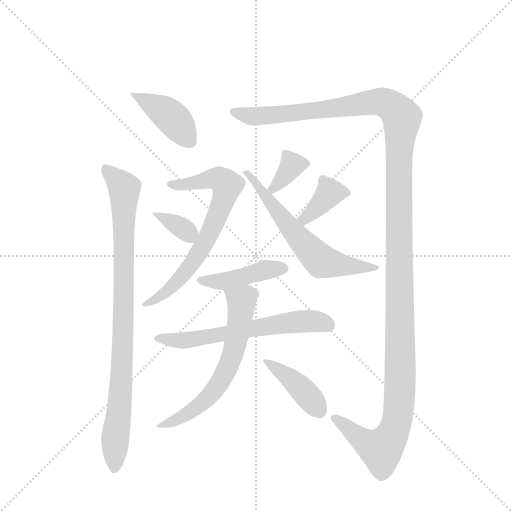
t = 0.00 s
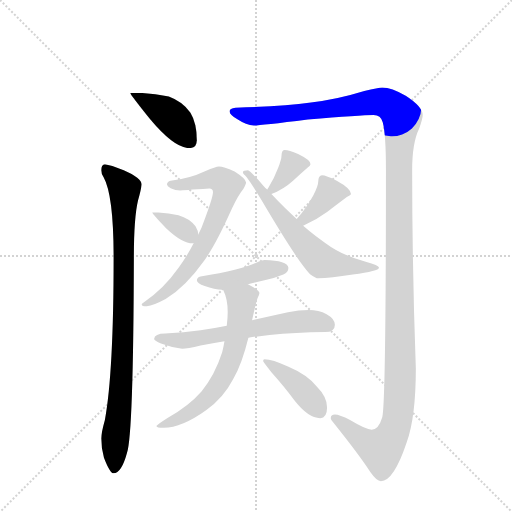
t = 1.98 s
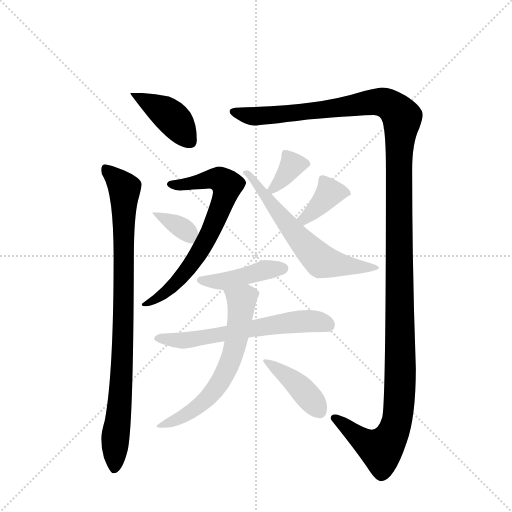
t = 3.96 s
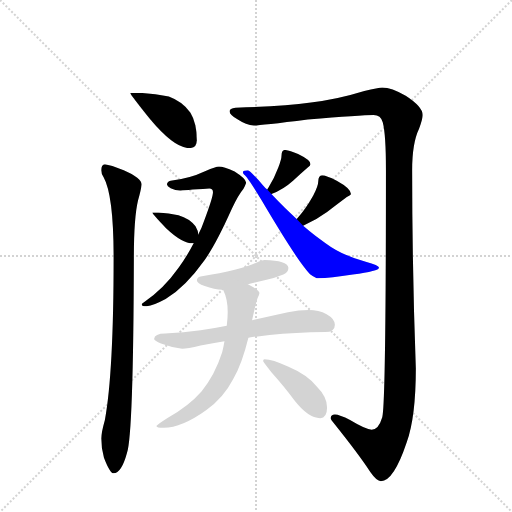
t = 5.94 s
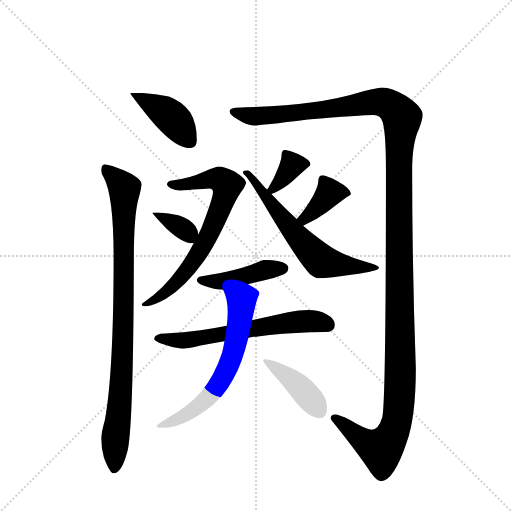
t = 7.92 s
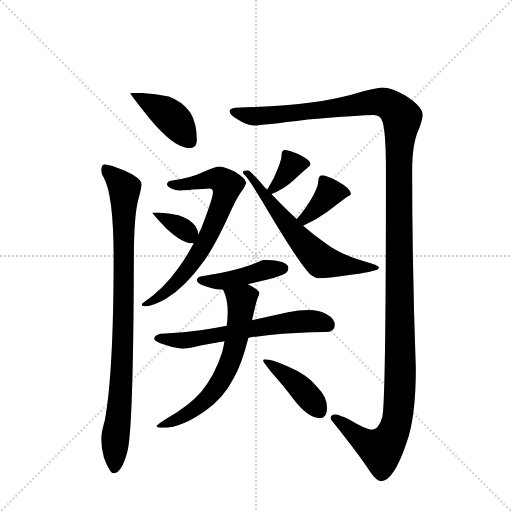
t = 9.90 s

The animated SVG that drew these frames (rendered in a browser with its animation timeline set to each time). Animation: 12 CSS @keyframes rules; one cycle of 9.90 s.

<svg version="1.1" viewBox="0 0 1024 1024" xmlns="http://www.w3.org/2000/svg">
  <g stroke="lightgray" stroke-dasharray="1,1" stroke-width="1" transform="scale(4, 4)">
    <line x1="0" y1="0" x2="256" y2="256"></line>
    <line x1="256" y1="0" x2="0" y2="256"></line>
    <line x1="128" y1="0" x2="128" y2="256"></line>
    <line x1="0" y1="128" x2="256" y2="128"></line>
  </g>
  <g transform="scale(0.92, -0.92) translate(60, -900)">
    <style type="text/css">
      
        @keyframes keyframes0 {
          from {
            stroke: blue;
            stroke-dashoffset: 417;
            stroke-width: 128;
          }
          58% {
            animation-timing-function: step-end;
            stroke: blue;
            stroke-dashoffset: 0;
            stroke-width: 128;
          }
          to {
            stroke: black;
            stroke-width: 1024;
          }
        }
        #make-me-a-hanzi-animation-0 {
          animation: keyframes0 0.58935546875s both;
          animation-delay: 0s;
          animation-timing-function: linear;
        }
      
        @keyframes keyframes1 {
          from {
            stroke: blue;
            stroke-dashoffset: 923;
            stroke-width: 128;
          }
          75% {
            animation-timing-function: step-end;
            stroke: blue;
            stroke-dashoffset: 0;
            stroke-width: 128;
          }
          to {
            stroke: black;
            stroke-width: 1024;
          }
        }
        #make-me-a-hanzi-animation-1 {
          animation: keyframes1 1.0011393229166667s both;
          animation-delay: 0.58935546875s;
          animation-timing-function: linear;
        }
      
        @keyframes keyframes2 {
          from {
            stroke: blue;
            stroke-dashoffset: 1490;
            stroke-width: 128;
          }
          83% {
            animation-timing-function: step-end;
            stroke: blue;
            stroke-dashoffset: 0;
            stroke-width: 128;
          }
          to {
            stroke: black;
            stroke-width: 1024;
          }
        }
        #make-me-a-hanzi-animation-2 {
          animation: keyframes2 1.4625651041666667s both;
          animation-delay: 1.5904947916666667s;
          animation-timing-function: linear;
        }
      
        @keyframes keyframes3 {
          from {
            stroke: blue;
            stroke-dashoffset: 709;
            stroke-width: 128;
          }
          70% {
            animation-timing-function: step-end;
            stroke: blue;
            stroke-dashoffset: 0;
            stroke-width: 128;
          }
          to {
            stroke: black;
            stroke-width: 1024;
          }
        }
        #make-me-a-hanzi-animation-3 {
          animation: keyframes3 0.8269856770833334s both;
          animation-delay: 3.0530598958333335s;
          animation-timing-function: linear;
        }
      
        @keyframes keyframes4 {
          from {
            stroke: blue;
            stroke-dashoffset: 352;
            stroke-width: 128;
          }
          53% {
            animation-timing-function: step-end;
            stroke: blue;
            stroke-dashoffset: 0;
            stroke-width: 128;
          }
          to {
            stroke: black;
            stroke-width: 1024;
          }
        }
        #make-me-a-hanzi-animation-4 {
          animation: keyframes4 0.5364583333333334s both;
          animation-delay: 3.880045572916667s;
          animation-timing-function: linear;
        }
      
        @keyframes keyframes5 {
          from {
            stroke: blue;
            stroke-dashoffset: 360;
            stroke-width: 128;
          }
          54% {
            animation-timing-function: step-end;
            stroke: blue;
            stroke-dashoffset: 0;
            stroke-width: 128;
          }
          to {
            stroke: black;
            stroke-width: 1024;
          }
        }
        #make-me-a-hanzi-animation-5 {
          animation: keyframes5 0.54296875s both;
          animation-delay: 4.41650390625s;
          animation-timing-function: linear;
        }
      
        @keyframes keyframes6 {
          from {
            stroke: blue;
            stroke-dashoffset: 386;
            stroke-width: 128;
          }
          56% {
            animation-timing-function: step-end;
            stroke: blue;
            stroke-dashoffset: 0;
            stroke-width: 128;
          }
          to {
            stroke: black;
            stroke-width: 1024;
          }
        }
        #make-me-a-hanzi-animation-6 {
          animation: keyframes6 0.5641276041666666s both;
          animation-delay: 4.95947265625s;
          animation-timing-function: linear;
        }
      
        @keyframes keyframes7 {
          from {
            stroke: blue;
            stroke-dashoffset: 633;
            stroke-width: 128;
          }
          67% {
            animation-timing-function: step-end;
            stroke: blue;
            stroke-dashoffset: 0;
            stroke-width: 128;
          }
          to {
            stroke: black;
            stroke-width: 1024;
          }
        }
        #make-me-a-hanzi-animation-7 {
          animation: keyframes7 0.76513671875s both;
          animation-delay: 5.523600260416667s;
          animation-timing-function: linear;
        }
      
        @keyframes keyframes8 {
          from {
            stroke: blue;
            stroke-dashoffset: 439;
            stroke-width: 128;
          }
          59% {
            animation-timing-function: step-end;
            stroke: blue;
            stroke-dashoffset: 0;
            stroke-width: 128;
          }
          to {
            stroke: black;
            stroke-width: 1024;
          }
        }
        #make-me-a-hanzi-animation-8 {
          animation: keyframes8 0.6072591145833334s both;
          animation-delay: 6.288736979166667s;
          animation-timing-function: linear;
        }
      
        @keyframes keyframes9 {
          from {
            stroke: blue;
            stroke-dashoffset: 630;
            stroke-width: 128;
          }
          67% {
            animation-timing-function: step-end;
            stroke: blue;
            stroke-dashoffset: 0;
            stroke-width: 128;
          }
          to {
            stroke: black;
            stroke-width: 1024;
          }
        }
        #make-me-a-hanzi-animation-9 {
          animation: keyframes9 0.7626953125s both;
          animation-delay: 6.89599609375s;
          animation-timing-function: linear;
        }
      
        @keyframes keyframes10 {
          from {
            stroke: blue;
            stroke-dashoffset: 647;
            stroke-width: 128;
          }
          68% {
            animation-timing-function: step-end;
            stroke: blue;
            stroke-dashoffset: 0;
            stroke-width: 128;
          }
          to {
            stroke: black;
            stroke-width: 1024;
          }
        }
        #make-me-a-hanzi-animation-10 {
          animation: keyframes10 0.7765299479166666s both;
          animation-delay: 7.65869140625s;
          animation-timing-function: linear;
        }
      
        @keyframes keyframes11 {
          from {
            stroke: blue;
            stroke-dashoffset: 414;
            stroke-width: 128;
          }
          57% {
            animation-timing-function: step-end;
            stroke: blue;
            stroke-dashoffset: 0;
            stroke-width: 128;
          }
          to {
            stroke: black;
            stroke-width: 1024;
          }
        }
        #make-me-a-hanzi-animation-11 {
          animation: keyframes11 0.5869140625s both;
          animation-delay: 8.435221354166666s;
          animation-timing-function: linear;
        }
      
    </style>
    
      <path d="M 240 698 L 223 698 Q 223 695 267 640 Q 319 578 351 578 Q 368 578 368 595 Q 368 632 354 655 Q 337 679 307 690 Q 272 698 240 698 Z" fill="lightgray"></path>
    
      <path d="M 168 543 Q 160 542 160 530 Q 160 523 165 515 Q 187 476 187 340 Q 187 90 168 -13 Q 160 -42 160 -53 Q 160 -73 166 -95 Q 179 -129 187 -129 Q 204 -129 216 -85 Q 230 -45 231 340 Q 231 426 240 464 Q 246 485 248 499 Q 248 513 209 530 Q 188 540 168 543 Z" fill="lightgray"></path>
    
      <path d="M 771 710 Q 763 710 732 702 Q 674 684 616 677 Q 553 668 452 666 Q 439 665 439 658 Q 439 650 457 640 Q 475 628 492 627 Q 507 627 609 640 Q 725 650 752 650 Q 768 650 772 634 Q 779 608 779 530 Q 779 24 771 -7 Q 763 -34 748 -34 Q 736 -34 701 -13 Q 678 -1 668 -1 Q 659 -1 659 -9 Q 659 -13 665 -19 Q 721 -89 745 -126 Q 759 -146 768 -146 Q 796 -146 824 -62 Q 844 -7 844 99 Q 836 318 836 530 Q 836 589 851 620 Q 859 642 859 650 Q 859 668 822 692 Q 791 710 771 710 Z" fill="lightgray"></path>
    
      <path d="M 416 538 Q 409 538 387 528 Q 351 511 311 507 Q 303 505 303 499 Q 303 495 311 491 Q 321 486 332 486 Q 337 486 395 490 Q 403 490 403 482 Q 403 471 383 418 Q 378 403 371 390 L 361 371 Q 347 344 329 319 Q 296 272 253 243 Q 248 240 248 238 Q 248 234 259 234 Q 274 236 300 250 Q 343 276 385 335 Q 409 368 444 446 Q 458 476 469 489 Q 475 500 475 503 Q 475 511 450 527 Q 426 538 416 538 Z" fill="lightgray"></path>
    
      <path d="M 371 390 Q 371 398 365 408 Q 352 425 328 432 Q 307 437 284 438 L 271 438 Q 271 435 301 404 Q 336 371 359 371 L 361 371 C 373 371 373 371 371 390 Z" fill="lightgray"></path>
    
      <path d="M 559 574 Q 556 574 554 571 Q 552 567 552 562 Q 552 554 545 536 Q 536 512 524 493 Q 522 490 521 488 C 511 470 511 470 530 478 Q 556 488 577 507 Q 595 524 609 536 Q 615 540 615 543 Q 615 552 588 565 Q 568 574 559 574 Z" fill="lightgray"></path>
    
      <path d="M 599 409 Q 628 422 651 439 Q 675 458 694 472 Q 703 476 703 478 Q 703 490 672 507 Q 649 519 640 519 Q 636 519 634 515 Q 632 511 632 507 Q 632 496 621 475 Q 605 446 586 425 L 585 424 C 565 402 572 397 599 409 Z" fill="lightgray"></path>
    
      <path d="M 521 488 Q 517 491 512 497 Q 483 530 479 530 Q 469 530 468 526 Q 468 523 471 520 Q 477 517 509 464 Q 588 330 614 304 Q 626 295 632 295 Q 658 295 707 303 Q 764 311 764 318 Q 764 323 735 331 Q 683 345 647 372 Q 627 385 599 409 L 585 424 Q 560 446 530 478 L 521 488 Z" fill="lightgray"></path>
    
      <path d="M 515 335 Q 510 335 497 329 Q 465 313 376 299 Q 368 297 368 291 Q 368 284 385 278 Q 406 270 424 270 L 425 270 L 479 282 Q 495 286 515 291 Q 535 294 556 303 Q 567 308 567 318 Q 565 334 515 335 Z" fill="lightgray"></path>
    
      <path d="M 433 192 Q 403 186 376 182 Q 340 177 299 175 Q 276 175 275 163 Q 276 159 290 153 Q 313 144 336 142 Q 347 142 376 149 Q 399 153 428 158 L 480 166 Q 502 169 526 172 Q 582 177 647 178 Q 668 178 668 194 Q 668 207 650 217 Q 633 226 611 226 Q 590 226 566 221 Q 526 212 488 204 L 433 192 Z" fill="lightgray"></path>
    
      <path d="M 425 270 Q 435 250 435 222 Q 435 209 433 192 L 428 158 Q 426 146 423 134 Q 407 84 378 49 Q 350 17 305 -8 Q 280 -24 280 -26 Q 280 -30 296 -30 Q 335 -30 388 8 Q 426 35 447 76 Q 466 109 480 166 L 488 204 Q 497 244 500 252 Q 504 260 504 263 Q 504 269 479 282 C 453 297 414 298 425 270 Z" fill="lightgray"></path>
    
      <path d="M 515 119 Q 512 119 512 115 Q 512 113 530 91 Q 562 55 579 31 Q 610 -9 636 -9 Q 651 -9 651 14 Q 651 37 630 58 Q 609 85 566 103 Q 532 119 515 119 Z" fill="lightgray"></path>
    
    
      <clipPath id="make-me-a-hanzi-clip-0">
        <path d="M 240 698 L 223 698 Q 223 695 267 640 Q 319 578 351 578 Q 368 578 368 595 Q 368 632 354 655 Q 337 679 307 690 Q 272 698 240 698 Z"></path>
      </clipPath>
      <path clip-path="url(#make-me-a-hanzi-clip-0)" d="M 230 693 L 308 649 L 353 593" fill="none" id="make-me-a-hanzi-animation-0" stroke-dasharray="289 578" stroke-linecap="round"></path>
    
      <clipPath id="make-me-a-hanzi-clip-1">
        <path d="M 168 543 Q 160 542 160 530 Q 160 523 165 515 Q 187 476 187 340 Q 187 90 168 -13 Q 160 -42 160 -53 Q 160 -73 166 -95 Q 179 -129 187 -129 Q 204 -129 216 -85 Q 230 -45 231 340 Q 231 426 240 464 Q 246 485 248 499 Q 248 513 209 530 Q 188 540 168 543 Z"></path>
      </clipPath>
      <path clip-path="url(#make-me-a-hanzi-clip-1)" d="M 173 531 L 211 490 L 208 153 L 189 -120" fill="none" id="make-me-a-hanzi-animation-1" stroke-dasharray="795 1590" stroke-linecap="round"></path>
    
      <clipPath id="make-me-a-hanzi-clip-2">
        <path d="M 771 710 Q 763 710 732 702 Q 674 684 616 677 Q 553 668 452 666 Q 439 665 439 658 Q 439 650 457 640 Q 475 628 492 627 Q 507 627 609 640 Q 725 650 752 650 Q 768 650 772 634 Q 779 608 779 530 Q 779 24 771 -7 Q 763 -34 748 -34 Q 736 -34 701 -13 Q 678 -1 668 -1 Q 659 -1 659 -9 Q 659 -13 665 -19 Q 721 -89 745 -126 Q 759 -146 768 -146 Q 796 -146 824 -62 Q 844 -7 844 99 Q 836 318 836 530 Q 836 589 851 620 Q 859 642 859 650 Q 859 668 822 692 Q 791 710 771 710 Z"></path>
      </clipPath>
      <path clip-path="url(#make-me-a-hanzi-clip-2)" d="M 448 657 L 489 647 L 552 650 L 763 679 L 788 672 L 814 644 L 806 515 L 810 72 L 803 -16 L 784 -60 L 766 -76 L 723 -54 L 668 -10" fill="none" id="make-me-a-hanzi-animation-2" stroke-dasharray="1362 2724" stroke-linecap="round"></path>
    
      <clipPath id="make-me-a-hanzi-clip-3">
        <path d="M 416 538 Q 409 538 387 528 Q 351 511 311 507 Q 303 505 303 499 Q 303 495 311 491 Q 321 486 332 486 Q 337 486 395 490 Q 403 490 403 482 Q 403 471 383 418 Q 378 403 371 390 L 361 371 Q 347 344 329 319 Q 296 272 253 243 Q 248 240 248 238 Q 248 234 259 234 Q 274 236 300 250 Q 343 276 385 335 Q 409 368 444 446 Q 458 476 469 489 Q 475 500 475 503 Q 475 511 450 527 Q 426 538 416 538 Z"></path>
      </clipPath>
      <path clip-path="url(#make-me-a-hanzi-clip-3)" d="M 311 499 L 359 500 L 404 512 L 421 507 L 433 493 L 405 411 L 356 325 L 299 263 L 254 237" fill="none" id="make-me-a-hanzi-animation-3" stroke-dasharray="581 1162" stroke-linecap="round"></path>
    
      <clipPath id="make-me-a-hanzi-clip-4">
        <path d="M 371 390 Q 371 398 365 408 Q 352 425 328 432 Q 307 437 284 438 L 271 438 Q 271 435 301 404 Q 336 371 359 371 L 361 371 C 373 371 373 371 371 390 Z"></path>
      </clipPath>
      <path clip-path="url(#make-me-a-hanzi-clip-4)" d="M 282 430 L 337 404 L 360 378" fill="none" id="make-me-a-hanzi-animation-4" stroke-dasharray="224 448" stroke-linecap="round"></path>
    
      <clipPath id="make-me-a-hanzi-clip-5">
        <path d="M 559 574 Q 556 574 554 571 Q 552 567 552 562 Q 552 554 545 536 Q 536 512 524 493 Q 522 490 521 488 C 511 470 511 470 530 478 Q 556 488 577 507 Q 595 524 609 536 Q 615 540 615 543 Q 615 552 588 565 Q 568 574 559 574 Z"></path>
      </clipPath>
      <path clip-path="url(#make-me-a-hanzi-clip-5)" d="M 607 543 L 575 541 L 529 486" fill="none" id="make-me-a-hanzi-animation-5" stroke-dasharray="232 464" stroke-linecap="round"></path>
    
      <clipPath id="make-me-a-hanzi-clip-6">
        <path d="M 599 409 Q 628 422 651 439 Q 675 458 694 472 Q 703 476 703 478 Q 703 490 672 507 Q 649 519 640 519 Q 636 519 634 515 Q 632 511 632 507 Q 632 496 621 475 Q 605 446 586 425 L 585 424 C 565 402 572 397 599 409 Z"></path>
      </clipPath>
      <path clip-path="url(#make-me-a-hanzi-clip-6)" d="M 695 480 L 656 481 L 623 442 L 589 421" fill="none" id="make-me-a-hanzi-animation-6" stroke-dasharray="258 516" stroke-linecap="round"></path>
    
      <clipPath id="make-me-a-hanzi-clip-7">
        <path d="M 521 488 Q 517 491 512 497 Q 483 530 479 530 Q 469 530 468 526 Q 468 523 471 520 Q 477 517 509 464 Q 588 330 614 304 Q 626 295 632 295 Q 658 295 707 303 Q 764 311 764 318 Q 764 323 735 331 Q 683 345 647 372 Q 627 385 599 409 L 585 424 Q 560 446 530 478 L 521 488 Z"></path>
      </clipPath>
      <path clip-path="url(#make-me-a-hanzi-clip-7)" d="M 474 525 L 500 503 L 511 478 L 592 378 L 639 332 L 717 318 L 759 319" fill="none" id="make-me-a-hanzi-animation-7" stroke-dasharray="505 1010" stroke-linecap="round"></path>
    
      <clipPath id="make-me-a-hanzi-clip-8">
        <path d="M 515 335 Q 510 335 497 329 Q 465 313 376 299 Q 368 297 368 291 Q 368 284 385 278 Q 406 270 424 270 L 425 270 L 479 282 Q 495 286 515 291 Q 535 294 556 303 Q 567 308 567 318 Q 565 334 515 335 Z"></path>
      </clipPath>
      <path clip-path="url(#make-me-a-hanzi-clip-8)" d="M 376 291 L 419 288 L 510 312 L 556 317" fill="none" id="make-me-a-hanzi-animation-8" stroke-dasharray="311 622" stroke-linecap="round"></path>
    
      <clipPath id="make-me-a-hanzi-clip-9">
        <path d="M 433 192 Q 403 186 376 182 Q 340 177 299 175 Q 276 175 275 163 Q 276 159 290 153 Q 313 144 336 142 Q 347 142 376 149 Q 399 153 428 158 L 480 166 Q 502 169 526 172 Q 582 177 647 178 Q 668 178 668 194 Q 668 207 650 217 Q 633 226 611 226 Q 590 226 566 221 Q 526 212 488 204 L 433 192 Z"></path>
      </clipPath>
      <path clip-path="url(#make-me-a-hanzi-clip-9)" d="M 282 165 L 331 159 L 364 162 L 576 199 L 616 202 L 651 194" fill="none" id="make-me-a-hanzi-animation-9" stroke-dasharray="502 1004" stroke-linecap="round"></path>
    
      <clipPath id="make-me-a-hanzi-clip-10">
        <path d="M 425 270 Q 435 250 435 222 Q 435 209 433 192 L 428 158 Q 426 146 423 134 Q 407 84 378 49 Q 350 17 305 -8 Q 280 -24 280 -26 Q 280 -30 296 -30 Q 335 -30 388 8 Q 426 35 447 76 Q 466 109 480 166 L 488 204 Q 497 244 500 252 Q 504 260 504 263 Q 504 269 479 282 C 453 297 414 298 425 270 Z"></path>
      </clipPath>
      <path clip-path="url(#make-me-a-hanzi-clip-10)" d="M 433 267 L 465 246 L 465 236 L 451 146 L 430 91 L 411 57 L 371 16 L 311 -18 L 284 -25" fill="none" id="make-me-a-hanzi-animation-10" stroke-dasharray="519 1038" stroke-linecap="round"></path>
    
      <clipPath id="make-me-a-hanzi-clip-11">
        <path d="M 515 119 Q 512 119 512 115 Q 512 113 530 91 Q 562 55 579 31 Q 610 -9 636 -9 Q 651 -9 651 14 Q 651 37 630 58 Q 609 85 566 103 Q 532 119 515 119 Z"></path>
      </clipPath>
      <path clip-path="url(#make-me-a-hanzi-clip-11)" d="M 518 114 L 589 62 L 634 9" fill="none" id="make-me-a-hanzi-animation-11" stroke-dasharray="286 572" stroke-linecap="round"></path>
    
  </g>
</svg>
